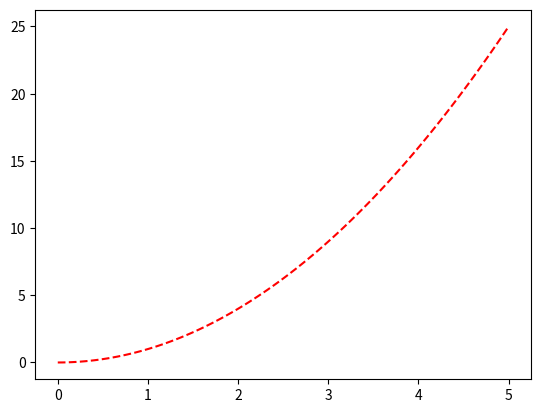

Generate this figure with matplotlib:
import matplotlib.pyplot as plt
import numpy as np

def f(x):
    return x**2

x = np.linspace(0, 5, 100)
y = f(x)


print("строим график")
plt.plot(x,y, '--r')
plt.show()